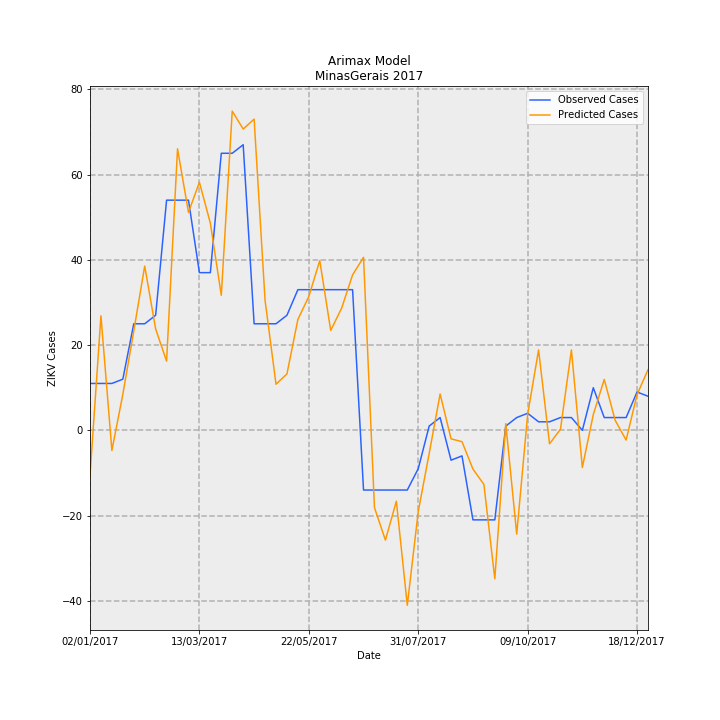

Data behind this chart, as committed beside it:
Date, predictions_incidence, observed_incidence, Predicted Cases, Observed Cases, error
02/01/2017, -0.05047, 0.05208, -10.66, 11.0, 21.66
09/01/2017, 0.1272, 0.05208, 26.87, 11.0, -15.87
16/01/2017, -0.02232, 0.05208, -4.715, 11.0, 15.71
23/01/2017, 0.03994, 0.05682, 8.436, 12, 3.564
30/01/2017, 0.1103, 0.1184, 23.29, 25, 1.71
06/02/2017, 0.1825, 0.1184, 38.54, 25, -13.54
13/02/2017, 0.1126, 0.1278, 23.79, 27.0, 3.215
20/02/2017, 0.07688, 0.2557, 16.24, 54.0, 37.76
27/02/2017, 0.3128, 0.2557, 66.05, 54.0, -12.05
06/03/2017, 0.2422, 0.2557, 51.14, 54.0, 2.858
13/03/2017, 0.2755, 0.1752, 58.19, 37, -21.19
20/03/2017, 0.2302, 0.1752, 48.61, 37, -11.61
27/03/2017, 0.15, 0.3078, 31.68, 65.0, 33.32
03/04/2017, 0.3546, 0.3078, 74.89, 65.0, -9.892
10/04/2017, 0.3347, 0.3172, 70.69, 67.0, -3.689
17/04/2017, 0.3457, 0.1184, 73, 25, -48
24/04/2017, 0.1445, 0.1184, 30.51, 25, -5.512
01/05/2017, 0.05123, 0.1184, 10.82, 25, 14.18
08/05/2017, 0.06268, 0.1278, 13.24, 27.0, 13.76
15/05/2017, 0.1232, 0.1563, 26.02, 33.0, 6.984
22/05/2017, 0.1487, 0.1563, 31.4, 33.0, 1.597
29/05/2017, 0.1886, 0.1563, 39.83, 33.0, -6.825
05/06/2017, 0.111, 0.1563, 23.44, 33.0, 9.56
12/06/2017, 0.1358, 0.1563, 28.67, 33.0, 4.33
19/06/2017, 0.1727, 0.1563, 36.47, 33.0, -3.473
26/06/2017, 0.1922, -0.06629, 40.59, -14.0, -54.59
03/07/2017, -0.08588, -0.06629, -18.14, -14.0, 4.137
10/07/2017, -0.1219, -0.06629, -25.75, -14.0, 11.75
17/07/2017, -0.07871, -0.06629, -16.62, -14.0, 2.623
24/07/2017, -0.1943, -0.06629, -41.04, -14.0, 27.04
31/07/2017, -0.09016, -0.04261, -19.04, -9, 10.04
07/08/2017, -0.02576, 0.004735, -5.44, 1, 6.44
14/08/2017, 0.04039, 0.0142, 8.53, 3, -5.53
21/08/2017, -0.009446, -0.03314, -1.995, -7.0, -5.005
28/08/2017, -0.01261, -0.02841, -2.662, -6, -3.338
04/09/2017, -0.04301, -0.09943, -9.084, -21.0, -11.92
11/09/2017, -0.06003, -0.09943, -12.68, -21.0, -8.323
18/09/2017, -0.1649, -0.09943, -34.83, -21.0, 13.83
25/09/2017, 0.007473, 0.004735, 1.578, 1, -0.5782
02/10/2017, -0.1153, 0.0142, -24.36, 3, 27.36
09/10/2017, 0.01759, 0.01894, 3.716, 4, 0.2842
16/10/2017, 0.08936, 0.00947, 18.87, 2, -16.87
23/10/2017, -0.01496, 0.00947, -3.16, 2, 5.16
30/10/2017, 0.001263, 0.0142, 0.2667, 3, 2.733
06/11/2017, 0.08934, 0.0142, 18.87, 3, -15.87
13/11/2017, -0.04125, 0.0, -8.712, 0.0, 8.712
20/11/2017, 0.01755, 0.04735, 3.706, 10, 6.294
27/11/2017, 0.05655, 0.0142, 11.94, 3, -8.943
04/12/2017, 0.01114, 0.0142, 2.353, 3, 0.6474
11/12/2017, -0.0108, 0.0142, -2.28, 3, 5.28
18/12/2017, 0.03971, 0.04261, 8.386, 9, 0.6145
25/12/2017, 0.06735, 0.03788, 14.22, 8, -6.223
